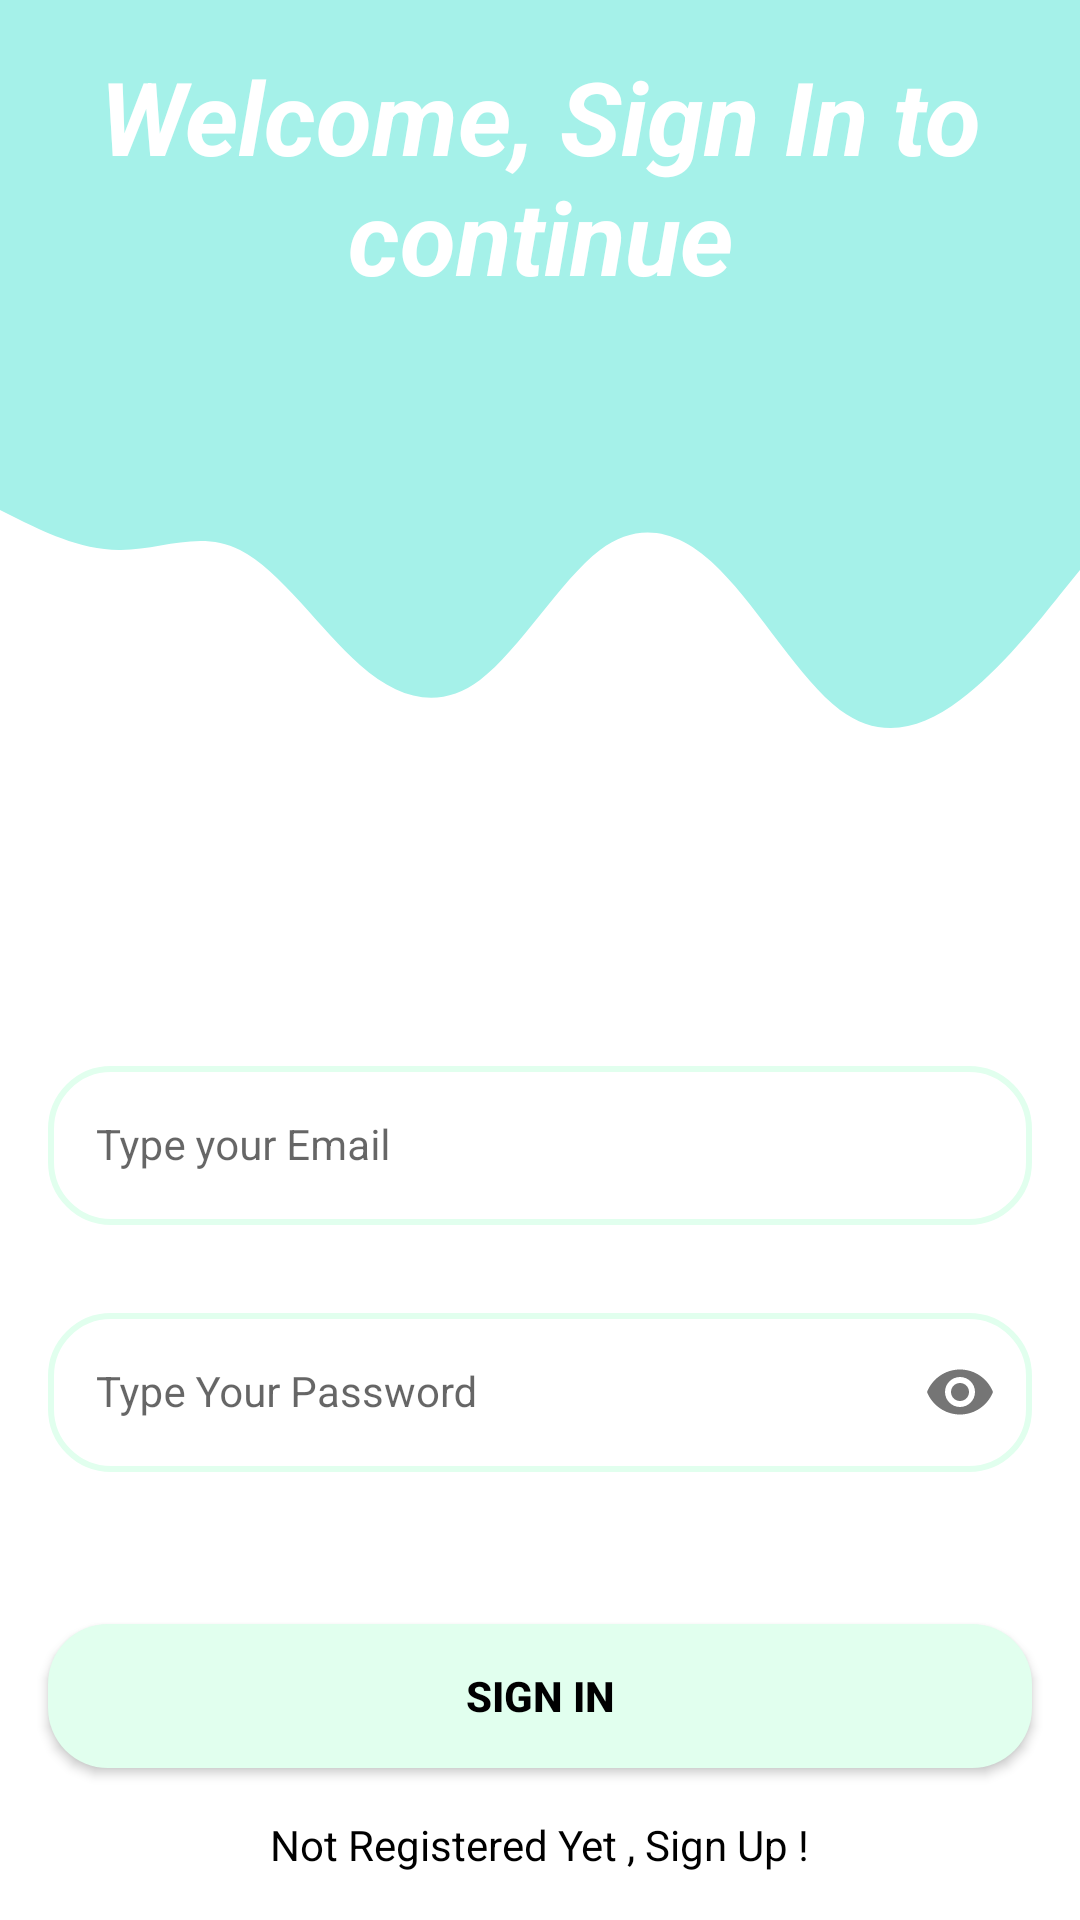

This screen was rendered from an Android layout file. Write that file and the resources it references.
<!-- AndroidManifest.xml: application theme Theme.ProjectKeep -->
<!-- res/layout/activity_sign_in.xml -->
<?xml version="1.0" encoding="utf-8"?>
<androidx.constraintlayout.widget.ConstraintLayout xmlns:android="http://schemas.android.com/apk/res/android"
    xmlns:app="http://schemas.android.com/apk/res-auto"
    xmlns:tools="http://schemas.android.com/tools"
    android:layout_width="match_parent"
    android:layout_height="match_parent"
    tools:context=".view.SignInActivity"
    >

    <View
        android:id="@+id/view2"
        android:layout_width="0dp"
        android:layout_height="150dp"
        android:background="@color/secondblue"
        app:layout_constraintEnd_toEndOf="parent"
        app:layout_constraintStart_toStartOf="parent"
        app:layout_constraintTop_toTopOf="parent" />

    <View
        android:layout_width="0dp"
        android:layout_height="100dp"
        android:background="@drawable/wave"
        app:layout_constraintEnd_toEndOf="parent"
        app:layout_constraintHorizontal_bias="0.0"
        app:layout_constraintStart_toStartOf="parent"
        app:layout_constraintTop_toBottomOf="@+id/view2" />

    <com.google.android.material.textfield.TextInputLayout
        android:id="@+id/emailLayout"
        style="@style/LoginTextInputOuterFieldStyle"
        android:layout_width="match_parent"
        android:layout_height="wrap_content"
        android:layout_marginHorizontal="16dp"
        android:layout_marginTop="350dp"
        app:boxStrokeColor="@color/secondblue"
        app:hintTextColor="@color/secondblue"
        app:layout_constraintEnd_toEndOf="parent"
        app:layout_constraintHorizontal_bias="0.5"
        app:layout_constraintStart_toStartOf="parent"
        app:layout_constraintTop_toTopOf="parent">

        <com.google.android.material.textfield.TextInputEditText
            android:id="@+id/emailEt"
            style="@style/LoginTextInputInnerFieldStyle"
            android:layout_width="match_parent"
            android:layout_height="wrap_content"
            android:hint="Type your Email"
            android:inputType="textEmailAddress"
            android:background="@drawable/edit_text_bg"/>
    </com.google.android.material.textfield.TextInputLayout>

    <com.google.android.material.textfield.TextInputLayout
        android:id="@+id/passwordLayout"
        style="@style/LoginTextInputOuterFieldStyle"
        android:layout_width="match_parent"
        android:layout_height="wrap_content"
        android:layout_marginHorizontal="16dp"
        android:layout_marginTop="24dp"
        app:boxStrokeColor="@color/secondblue"
        app:hintTextColor="@color/secondblue"
        app:layout_constraintEnd_toEndOf="parent"
        app:layout_constraintHorizontal_bias="0.5"
        app:layout_constraintStart_toStartOf="parent"
        app:layout_constraintTop_toBottomOf="@id/emailLayout"
        app:passwordToggleEnabled="true">

        <com.google.android.material.textfield.TextInputEditText
            android:id="@+id/passET"
            style="@style/LoginTextInputInnerFieldStyle"
            android:layout_width="match_parent"
            android:layout_height="wrap_content"
            android:hint="Type Your Password"
            android:inputType="textPassword"
            android:background="@drawable/edit_text_bg"/>
    </com.google.android.material.textfield.TextInputLayout>

    <androidx.appcompat.widget.AppCompatButton
        android:id="@+id/button"
        android:layout_width="0dp"
        android:layout_height="wrap_content"
        android:layout_marginHorizontal="16dp"

        android:text="Sign In"
        android:textColor="@color/black"
        android:textStyle="bold"
        android:background="@drawable/button_bg"
        app:layout_constraintBottom_toBottomOf="parent"
        app:layout_constraintEnd_toEndOf="parent"
        app:layout_constraintHorizontal_bias="0.5"
        app:layout_constraintStart_toStartOf="parent"
        app:layout_constraintTop_toBottomOf="@+id/passwordLayout" />

    <TextView
        android:id="@+id/textView"
        android:layout_width="wrap_content"
        android:layout_height="wrap_content"
        android:textColor="@color/black"
        android:text="Not Registered Yet , Sign Up !"
        app:layout_constraintBottom_toBottomOf="parent"
        app:layout_constraintEnd_toEndOf="parent"
        app:layout_constraintHorizontal_bias="0.5"
        app:layout_constraintStart_toStartOf="parent"
        app:layout_constraintTop_toBottomOf="@+id/button" />

    <TextView
        android:id="@+id/textView2"
        android:layout_width="wrap_content"
        android:layout_height="wrap_content"
        android:layout_marginStart="32dp"
        android:layout_marginTop="16dp"
        android:gravity="center"
        android:text="Welcome, Sign In to continue"
        android:textColor="#FFFFFF"
        android:textSize="34sp"
        android:textStyle="bold|italic"
        app:layout_constraintEnd_toEndOf="parent"
        app:layout_constraintHorizontal_bias="1.0"
        app:layout_constraintStart_toStartOf="parent"
        app:layout_constraintTop_toTopOf="@+id/view2" />

</androidx.constraintlayout.widget.ConstraintLayout>
<!-- resources referenced by this layout -->
<resources>
  <color name="black">#FF000000</color>
  <color name="secondblue">#A5F1E9</color>
  <!-- drawable button_bg (drawable) -->
  <?xml version="1.0" encoding="utf-8"?>
  <shape xmlns:android="http://schemas.android.com/apk/res/android">
  <corners android:radius="20dp" />
      <solid android:color="@color/thirdblue" />
  </shape>
  <!-- drawable edit_text_bg (drawable) -->
  <?xml version="1.0" encoding="utf-8"?>
  <shape xmlns:android="http://schemas.android.com/apk/res/android">
  <corners android:radius="20dp"/>
      <stroke
          android:width="2dp"
          android:color="@color/thirdblue" />
  </shape>
  <!-- drawable wave (drawable) -->
  <vector xmlns:android="http://schemas.android.com/apk/res/android"
      android:width="1440dp"
      android:height="320dp"
      android:viewportWidth="1440"
      android:viewportHeight="320">
    <path
        android:pathData="M0,64L26.7,74.7C53.3,85 107,107 160,106.7C213.3,107 267,85 320,106.7C373.3,128 427,192 480,229.3C533.3,267 587,277 640,245.3C693.3,213 747,139 800,106.7C853.3,75 907,85 960,128C1013.3,171 1067,245 1120,277.3C1173.3,309 1227,299 1280,266.7C1333.3,235 1387,181 1413,154.7L1440,128L1440,0L1413.3,0C1386.7,0 1333,0 1280,0C1226.7,0 1173,0 1120,0C1066.7,0 1013,0 960,0C906.7,0 853,0 800,0C746.7,0 693,0 640,0C586.7,0 533,0 480,0C426.7,0 373,0 320,0C266.7,0 213,0 160,0C106.7,0 53,0 27,0L0,0Z"
        android:fillColor="#A5F1E9"/>
  </vector>
  <style name="LoginTextInputInnerFieldStyle" parent="Widget.MaterialComponents.TextInputLayout.OutlinedBox">
              <item name="android:layout_width">match_parent</item>
              <item name="android:layout_height">wrap_content</item>
              <item name="android:textColor">@color/black</item>
              <item name="android:textColorHint">@color/black</item>
              <item name="android:maxLines">1</item>
              <item name="android:textSize">14sp</item>
              <item name="android:singleLine">true</item>
  
      </style>
  <style name="LoginTextInputOuterFieldStyle" parent="Widget.MaterialComponents.TextInputLayout.OutlinedBox">
              <item name="android:layout_width">match_parent</item>
              <item name="android:layout_height">wrap_content</item>
              <item name="android:layout_marginTop">15dp</item>
              <item name="android:layout_marginBottom">15dp</item>
          </style>
  <style name="Theme.ProjectKeep" parent="Theme.MaterialComponents.DayNight.NoActionBar">
          
          <item name="colorPrimary">@color/purple_500</item>
          <item name="colorPrimaryVariant">@color/purple_700</item>
          <item name="colorOnPrimary">@color/white</item>
          
          <item name="colorSecondary">@color/teal_200</item>
          <item name="colorSecondaryVariant">@color/teal_700</item>
          <item name="colorOnSecondary">@color/black</item>
          
          <item name="android:statusBarColor" tools:targetApi="l">@color/firstblue</item>
      </style>
  <color name="thirdblue">#E1FFEE</color>
  <color name="purple_500">#FF6200EE</color>
  <color name="purple_700">#FF3700B3</color>
  <color name="white">#FFFFFFFF</color>
  <color name="teal_200">#FF03DAC5</color>
  <color name="teal_700">#FF018786</color>
  <color name="firstblue">#7FBCD2</color>
</resources>
